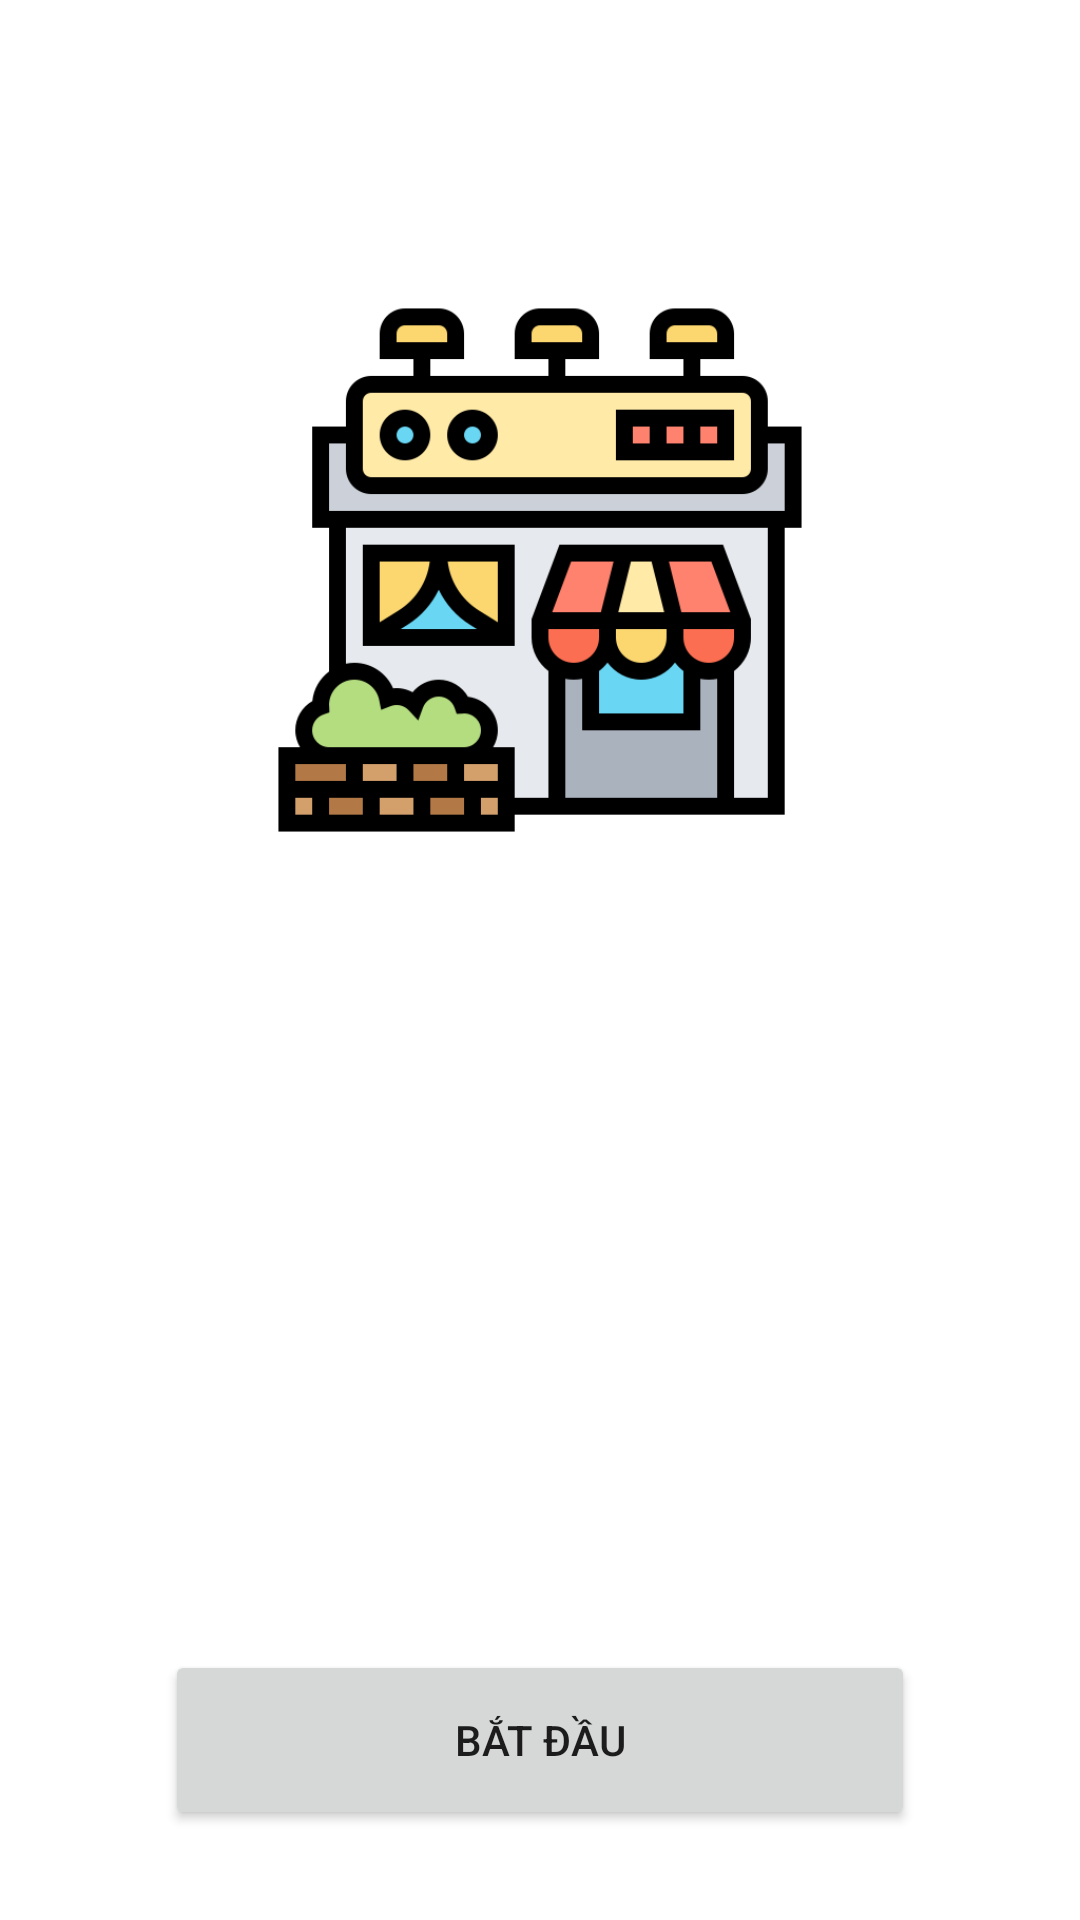

Layout XML and referenced resources for this Android screen:
<!-- AndroidManifest.xml: application theme Theme.Banhang -->
<!-- res/layout/fragment_on_boarding_start.xml -->
<?xml version="1.0" encoding="utf-8"?>
<RelativeLayout xmlns:android="http://schemas.android.com/apk/res/android"
    xmlns:tools="http://schemas.android.com/tools"
    android:layout_width="match_parent"
    android:layout_height="match_parent"
    tools:context=".fragment.manhinh.FragmentOnBoardingEasy">

    <ImageView
        android:layout_width="180dp"
        android:layout_height="180dp"
        android:layout_gravity="center"
        android:layout_alignParentTop="true"
        android:layout_centerHorizontal="true"
        android:layout_marginEnd="5dp"
        android:layout_marginStart="0dp"
        android:layout_marginTop="100dp"
        android:src="@drawable/shopcolordiff"
        android:contentDescription="@string/icon" />

        <Button
            android:id="@+id/startIDButton"
            android:layout_width="250dp"
            android:layout_height="60dp"
            android:text="Bắt đầu"
            android:layout_marginBottom="30dp"
            android:layout_centerHorizontal="true"
            android:layout_alignParentBottom="true"
            />

</RelativeLayout>
<!-- resources referenced by this layout -->
<resources>
  <!-- drawable shopcolordiff: png bitmap (drawable, 18028 bytes) -->
  <string name="icon">nhãn</string>
  <style name="Theme.Banhang" parent="Theme.MaterialComponents.Light.NoActionBar">
          
          <item name="colorPrimary">@color/md_green_200</item>
          <item name="colorPrimaryVariant">@color/md_grey_600</item>
          <item name="colorOnPrimary">@color/md_blue_grey_900</item>
  
          
          <item name="colorSecondary">@color/md_green_100</item>
          <item name="colorSecondaryVariant">@color/md_green_300</item>
          <item name="colorOnSecondary">@color/md_blue_grey_900</item>
          <item name="colorOnBackground">@color/white</item>
  
          <item name="backgroundColor">@color/md_blue_grey_700</item>
          <item name="background">@color/md_grey_600</item>
  
  
  
  
  
          
          <item name="android:statusBarColor" tools:targetApi="l">?attr/colorPrimaryVariant</item>
          
      </style>
  <color name="md_green_200">#A5D6A7</color>
  <color name="md_grey_600">#75a478</color>
  <color name="md_blue_grey_900">#263238</color>
  <color name="md_green_100">#C8E6C9</color>
  <color name="md_green_300">#81C784</color>
  <color name="white">#FFFFFF</color>
  <color name="md_blue_grey_700">#455A64</color>
</resources>
